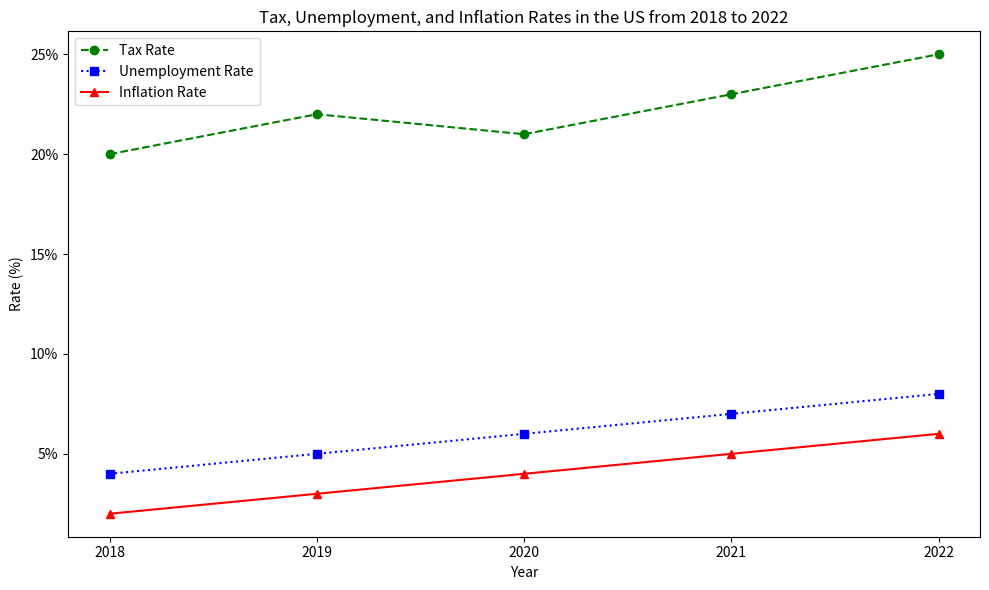

This chart was generated by the following Python code: (Note: this script raises an exception after producing the figure.)

import matplotlib.pyplot as plt
import matplotlib.ticker as ticker

fig=plt.figure(figsize=(10,6))
ax=fig.add_subplot(1,1,1)

x_data=['2018','2019','2020','2021','2022']
y1_data=[20,22,21,23,25]
y2_data=[4,5,6,7,8]
y3_data=[2,3,4,5,6]

ax.plot(x_data, y1_data, label='Tax Rate', linestyle='--', marker='o', color='green')
ax.plot(x_data, y2_data, label='Unemployment Rate', linestyle=':', marker='s', color='blue')
ax.plot(x_data, y3_data, label='Inflation Rate', linestyle='-', marker='^', color='red')

plt.title('Tax, Unemployment, and Inflation Rates in the US from 2018 to 2022')
ax.set_xticks(x_data)
ax.set_xlabel('Year')
ax.set_ylabel('Rate (%)')

ax.xaxis.set_major_formatter(ticker.FixedFormatter(x_data))
ax.yaxis.set_major_formatter(ticker.StrMethodFormatter('{x:.0f}%'))
plt.legend(loc='best')
plt.tight_layout()
plt.savefig('line chart/png/394.png')
plt.show()
plt.clf()
